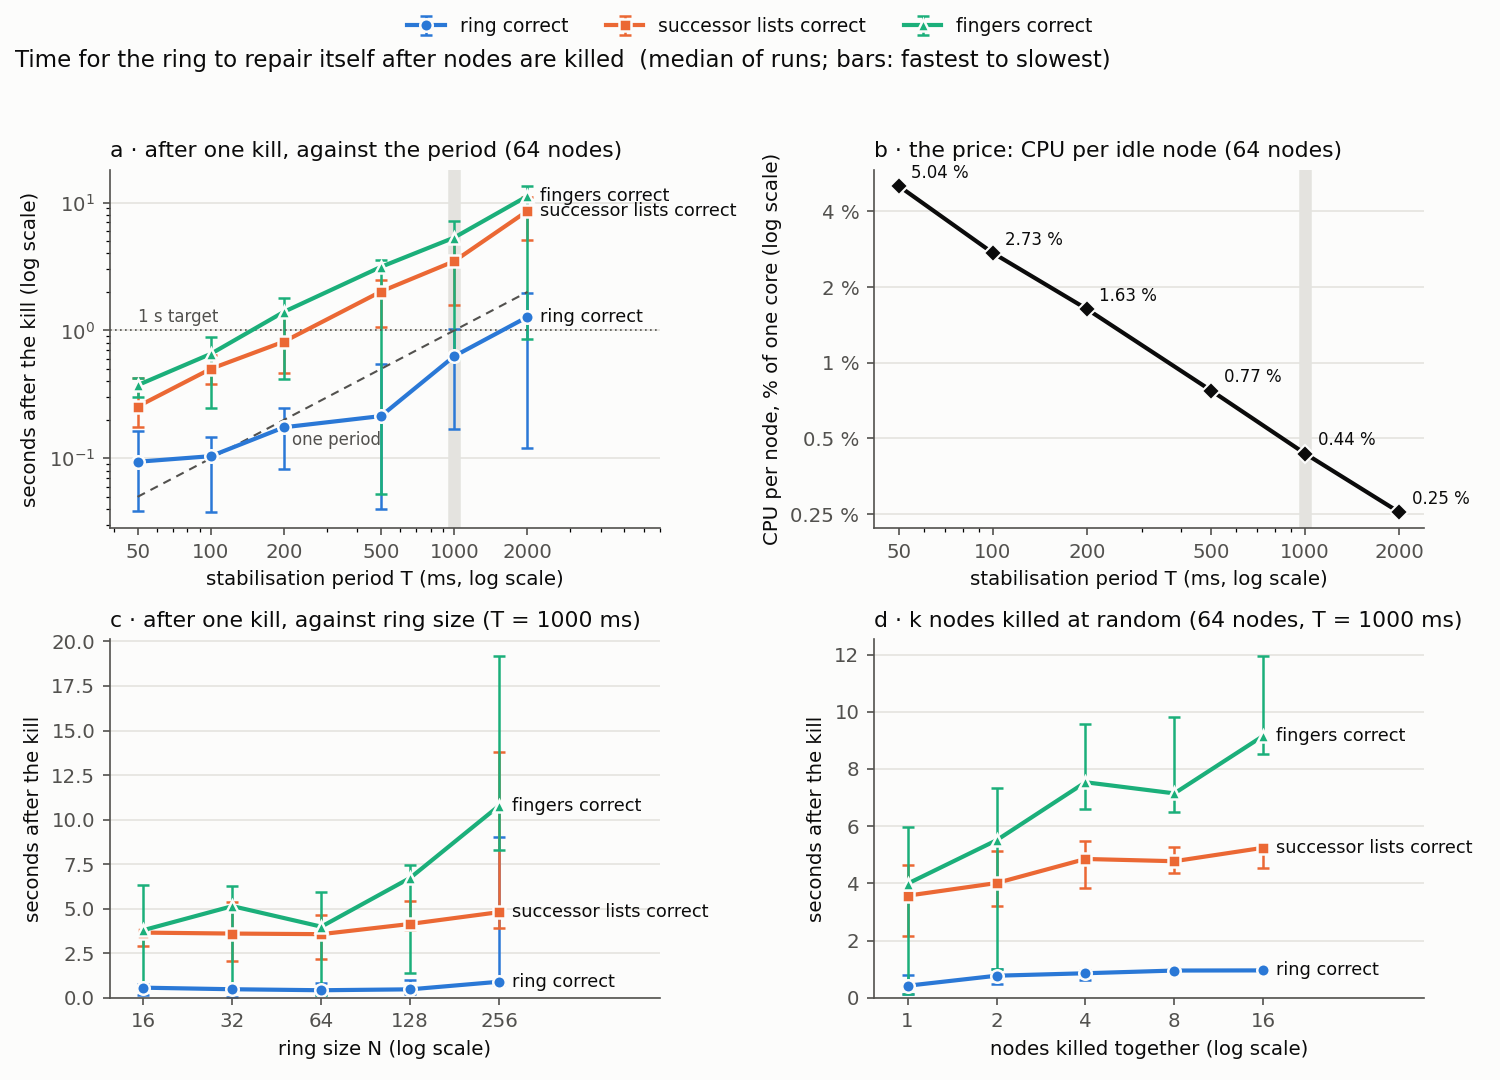

The table this chart was drawn from, first rows:
tag, n, k, adjacent, period_ms, load_rate, runs, converged, ring_median_s, ring_min_s, ring_max_s, lists_median_s, lists_min_s, lists_max_s, fingers_median_s, fingers_min_s, fingers_max_s, poll_ms_median, poll_ms_max, false_evictions, orphaned, after_wrong, after_lookups, load_after
adjacent, 64, 4, 1, 1000, 0.0, 5, 5, 0.484, 0.052, 1.034, 4.224, 2.298, 4.826, 8.258, 5.426, 9.863, 37.1, 165.2, 0, 0, 0, 1280, 
adjacent, 64, 8, 1, 1000, 0.0, 5, 5, 0.355, 0.149, 0.807, 4.399, 3.436, 5.56, 9.305, 7.975, 10.05, 34.8, 71.9, 0, 0, 0, 1280, 
adjacent, 64, 9, 1, 1000, 0.0, 5, 5, 0.671, 0.1, 0.792, 3.671, 2.804, 5.96, 9.476, 8.392, 11.26, 34.2, 66.4, 0, 0, 0, 1280, 
kills, 64, 2, 0, 1000, 0.0, 5, 5, 0.769, 0.466, 1.015, 4.01, 3.215, 5.124, 5.506, 1.015, 7.327, 38.2, 79.7, 0, 0, 0, 1280, 
kills, 64, 4, 0, 1000, 0.0, 5, 5, 0.855, 0.635, 0.964, 4.852, 3.829, 5.49, 7.535, 6.586, 9.559, 36.8, 167.9, 0, 0, 0, 1280, 
kills, 64, 8, 0, 1000, 0.0, 5, 5, 0.95, 0.912, 1.034, 4.773, 4.377, 5.278, 7.145, 6.485, 9.806, 34.6, 63.4, 0, 0, 0, 1280, 
kills, 64, 16, 0, 1000, 0.0, 5, 5, 0.955, 0.896, 1.052, 5.244, 4.552, 5.297, 9.158, 8.524, 11.95, 30.2, 102.7, 0, 0, 0, 1280, 
load1000, 64, 1, 0, 1000, 1000, 5, 5, 0.681, 0.097, 1.003, 3.723, 2.615, 4.418, 0.248, 0.184, 5.783, 45.9, 97.2, 0, 0, 0, 1280, 23004
load200, 64, 1, 0, 1000, 200.0, 5, 5, 0.758, 0.423, 1.051, 3.022, 2.442, 4.028, 0.293, 0.088, 5.862, 40.9, 87.7, 0, 0, 0, 1280, 5786
period, 64, 1, 0, 50, 0.0, 10, 10, 0.094, 0.039, 0.164, 0.254, 0.177, 0.427, 0.373, 0.303, 0.426, 47.2, 178.9, 0, 0, 0, 2560, 
period, 64, 1, 0, 100, 0.0, 10, 10, 0.104, 0.038, 0.147, 0.501, 0.382, 0.644, 0.656, 0.247, 0.885, 41.0, 102.3, 0, 0, 0, 2560, 
period, 64, 1, 0, 200, 0.0, 10, 10, 0.175, 0.082, 0.248, 0.819, 0.464, 1.283, 1.4, 0.417, 1.787, 39.5, 101.6, 0, 0, 0, 2560, 
period, 64, 1, 0, 500, 0.0, 10, 10, 0.214, 0.04, 0.544, 2.014, 1.071, 2.483, 3.141, 0.053, 3.552, 39.0, 73.8, 0, 0, 0, 2560, 
period, 64, 1, 0, 1000, 0.0, 10, 10, 0.629, 0.17, 1.035, 3.477, 1.588, 4.849, 5.322, 0.6, 7.117, 39.0, 303.8, 0, 0, 0, 2560, 
period, 64, 1, 0, 2000, 0.0, 10, 10, 1.276, 0.12, 1.971, 8.605, 5.12, 11.12, 11.23, 0.862, 13.44, 38.8, 179.0, 0, 0, 0, 2560, 
size, 16, 1, 0, 1000, 0.0, 5, 5, 0.563, 0.133, 0.78, 3.655, 2.923, 3.833, 3.794, 0.595, 6.305, 9.3, 29.8, 0, 0, 0, 1280, 
size, 32, 1, 0, 1000, 0.0, 5, 5, 0.475, 0.037, 0.575, 3.601, 2.08, 5.393, 5.141, 0.572, 6.266, 20.0, 46.7, 0, 0, 0, 1280, 
size, 64, 1, 0, 1000, 0.0, 5, 5, 0.419, 0.147, 0.809, 3.568, 2.15, 4.638, 3.988, 0.147, 5.959, 38.8, 96.1, 0, 0, 0, 1280, 
size, 128, 1, 0, 1000, 0.0, 5, 5, 0.47, 0.181, 0.997, 4.142, 3.824, 5.403, 6.728, 1.395, 7.43, 74.5, 115.8, 0, 0, 0, 1280, 
size, 256, 1, 0, 1000, 0.0, 5, 5, 0.897, 0.732, 9.007, 4.805, 3.927, 13.8, 10.78, 8.286, 19.17, 148.0, 3619, 77, 0, 0, 1280, 
